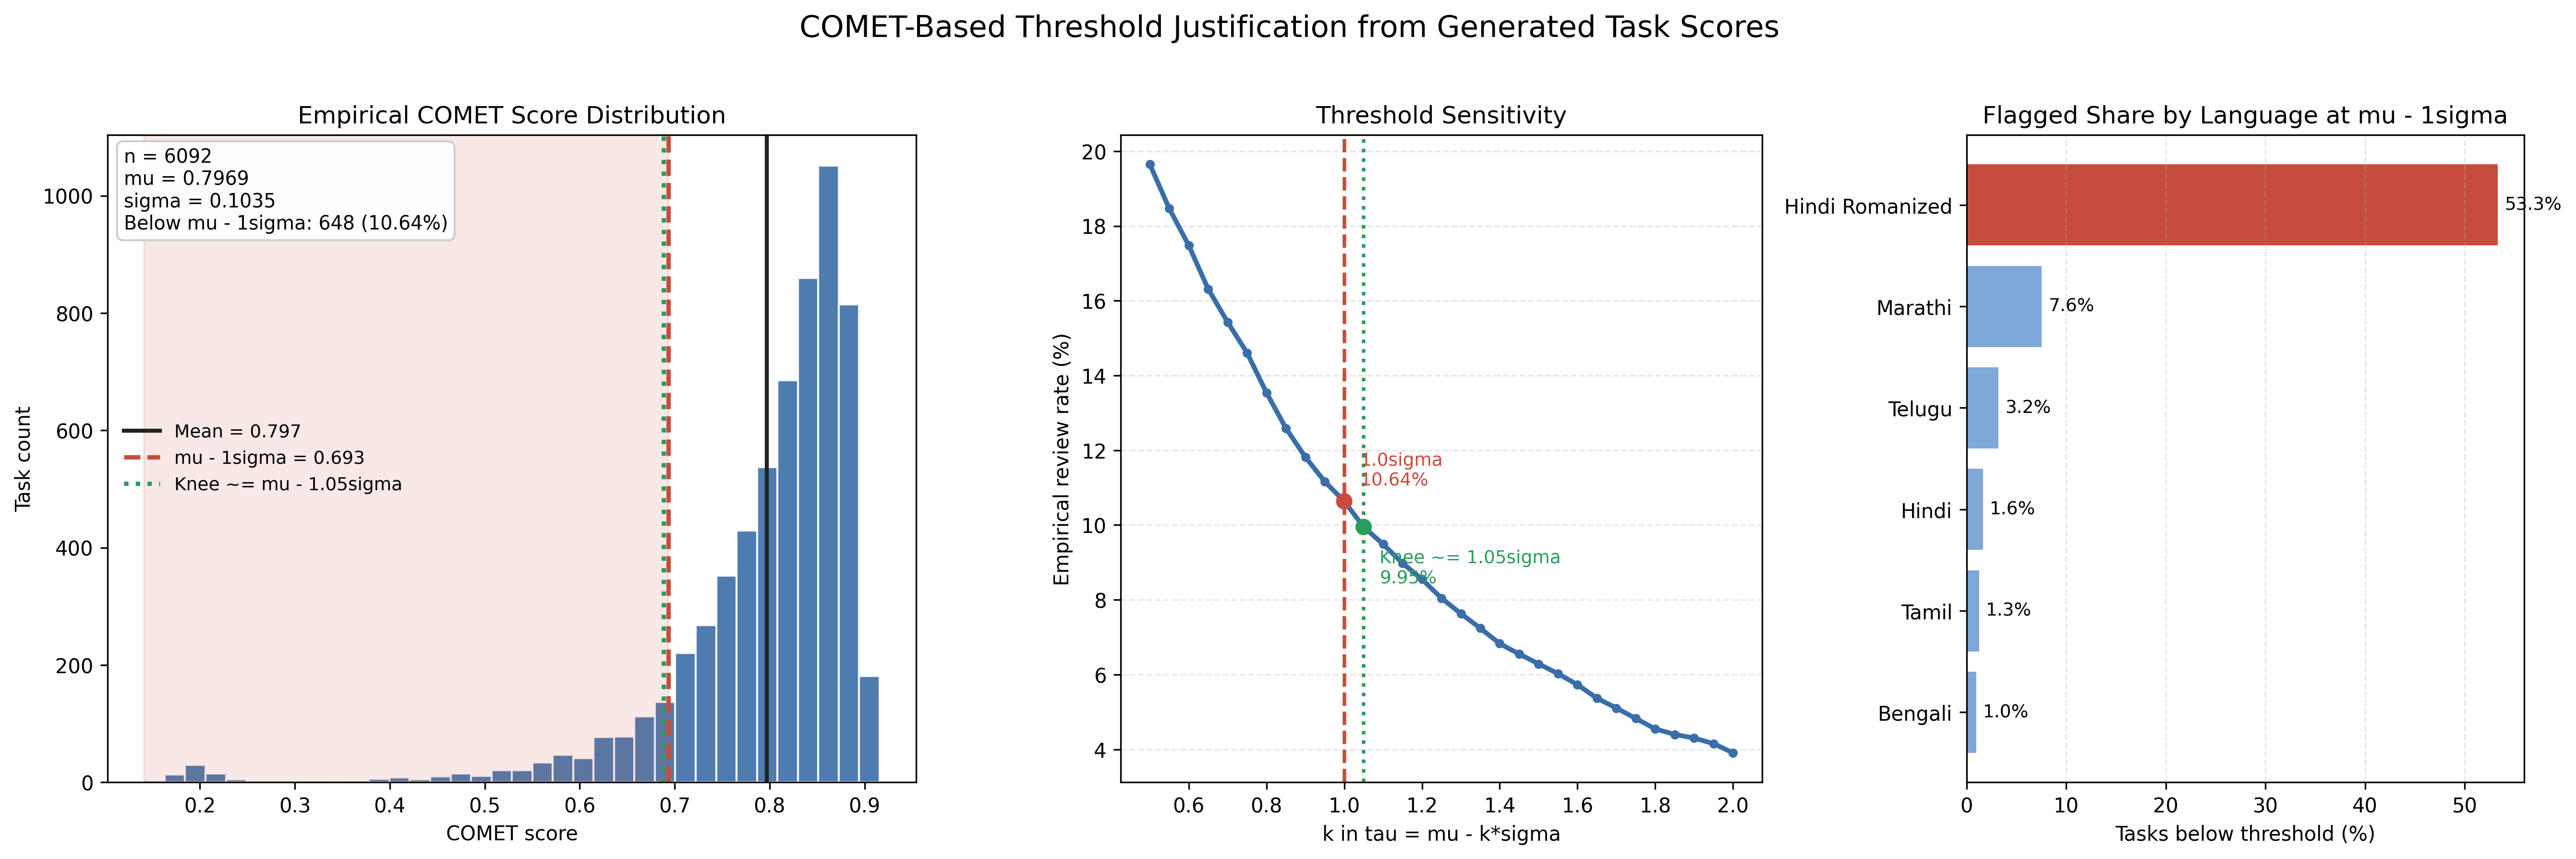

The file beside this chart, header and first rows:
k, tau, flagged_n, total_n, review_rate, review_pct
0.5, 0.7451, 1197, 6092, 0.1965, 19.65
0.55, 0.7399, 1125, 6092, 0.1847, 18.47
0.6, 0.7348, 1065, 6092, 0.1748, 17.48
0.65, 0.7296, 994, 6092, 0.1632, 16.32
0.7, 0.7244, 940, 6092, 0.1543, 15.43
0.75, 0.7192, 890, 6092, 0.1461, 14.61
0.8, 0.7141, 825, 6092, 0.1354, 13.54
0.85, 0.7089, 767, 6092, 0.1259, 12.59
0.9, 0.7037, 720, 6092, 0.1182, 11.82
0.95, 0.6985, 680, 6092, 0.1116, 11.16
1.0, 0.6934, 648, 6092, 0.1064, 10.64
1.05, 0.6882, 606, 6092, 0.09947, 9.947
1.1, 0.683, 578, 6092, 0.09488, 9.488
1.15, 0.6778, 547, 6092, 0.08979, 8.979
1.2, 0.6727, 521, 6092, 0.08552, 8.552
1.25, 0.6675, 490, 6092, 0.08043, 8.043
1.3, 0.6623, 465, 6092, 0.07633, 7.633
1.35, 0.6571, 441, 6092, 0.07239, 7.239
1.4, 0.652, 416, 6092, 0.06829, 6.829
1.45, 0.6468, 399, 6092, 0.0655, 6.55
1.5, 0.6416, 383, 6092, 0.06287, 6.287
1.55, 0.6364, 367, 6092, 0.06024, 6.024
1.6, 0.6313, 349, 6092, 0.05729, 5.729
1.65, 0.6261, 327, 6092, 0.05368, 5.368
1.7, 0.6209, 311, 6092, 0.05105, 5.105
1.75, 0.6157, 294, 6092, 0.04826, 4.826
1.8, 0.6105, 277, 6092, 0.04547, 4.547
1.85, 0.6054, 268, 6092, 0.04399, 4.399
1.9, 0.6002, 262, 6092, 0.04301, 4.301
1.95, 0.595, 253, 6092, 0.04153, 4.153
2.0, 0.5898, 238, 6092, 0.03907, 3.907
